2-way image classification set "90-Degree Turn Detection.v1i.folder" from GitHub (jaganbala2007/sentinel-x); label vocabulary: 90-degree turn, curved road.

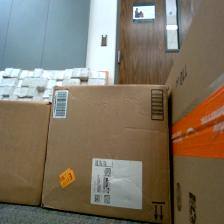
Label: 90-degree turn

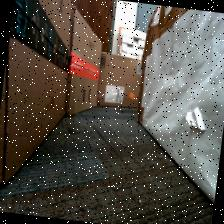
Label: curved road

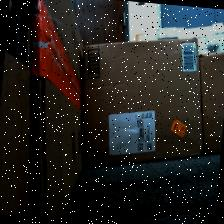
Label: 90-degree turn

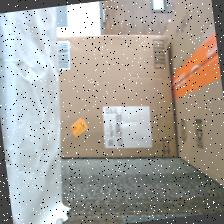
Label: 90-degree turn

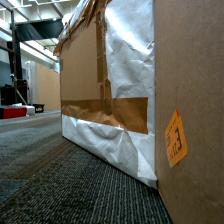
Label: curved road

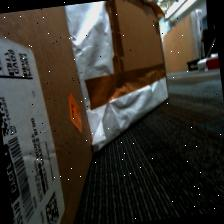
Label: curved road
